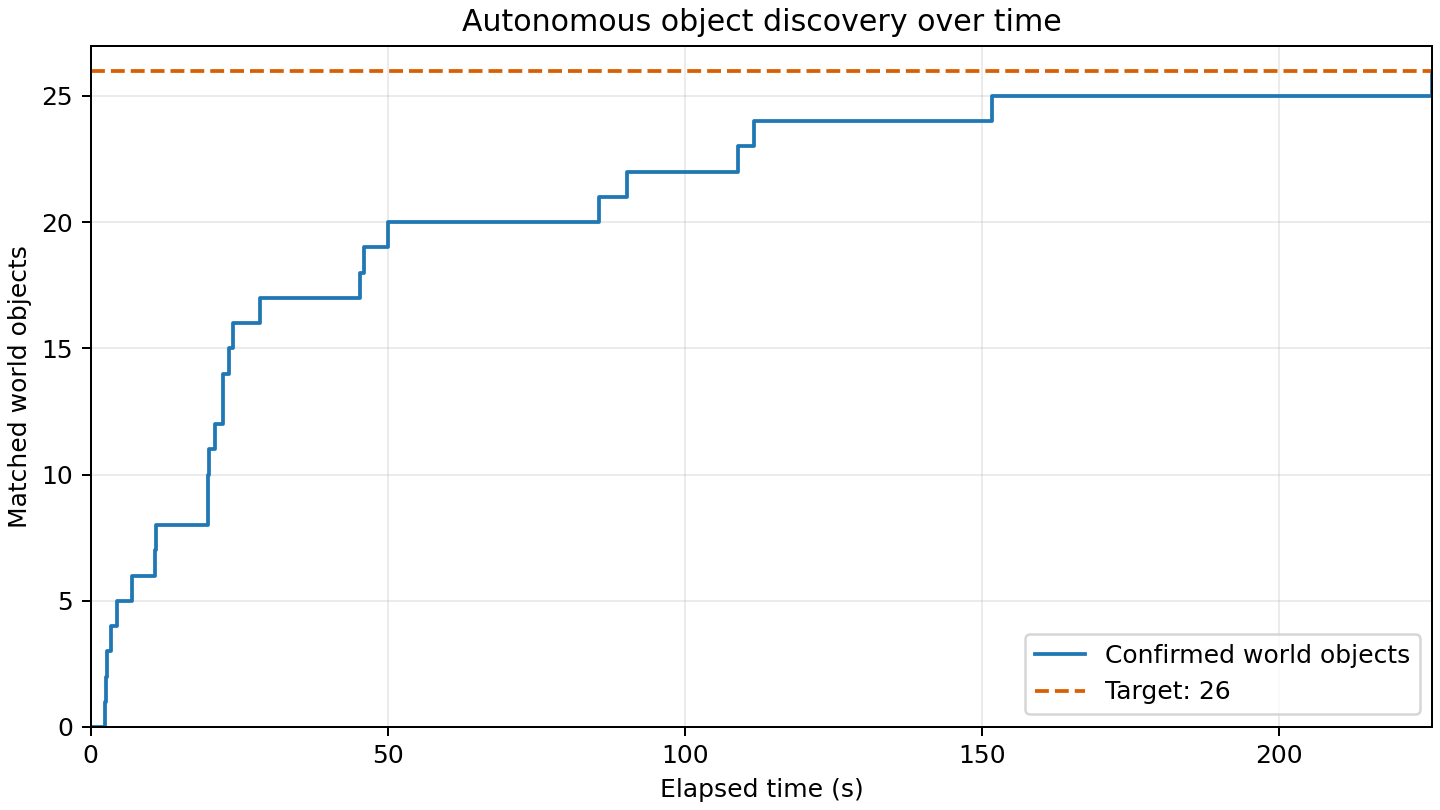

Source data for this figure (header and first rows):
elapsed_s, matched_world_objects
0.000, 0
2.460, 1
2.563, 2
2.769, 3
3.342, 4
4.346, 5
6.921, 6
10.86, 7
10.96, 8
19.78, 9
19.78, 10
19.88, 11
20.99, 12
22.19, 13
22.33, 14
23.33, 15
23.94, 16
28.54, 17
45.32, 18
45.99, 19
50.01, 20
85.61, 21
90.27, 22
108.9, 23
111.7, 24
151.6, 25
225.7, 26
225.8, 26
